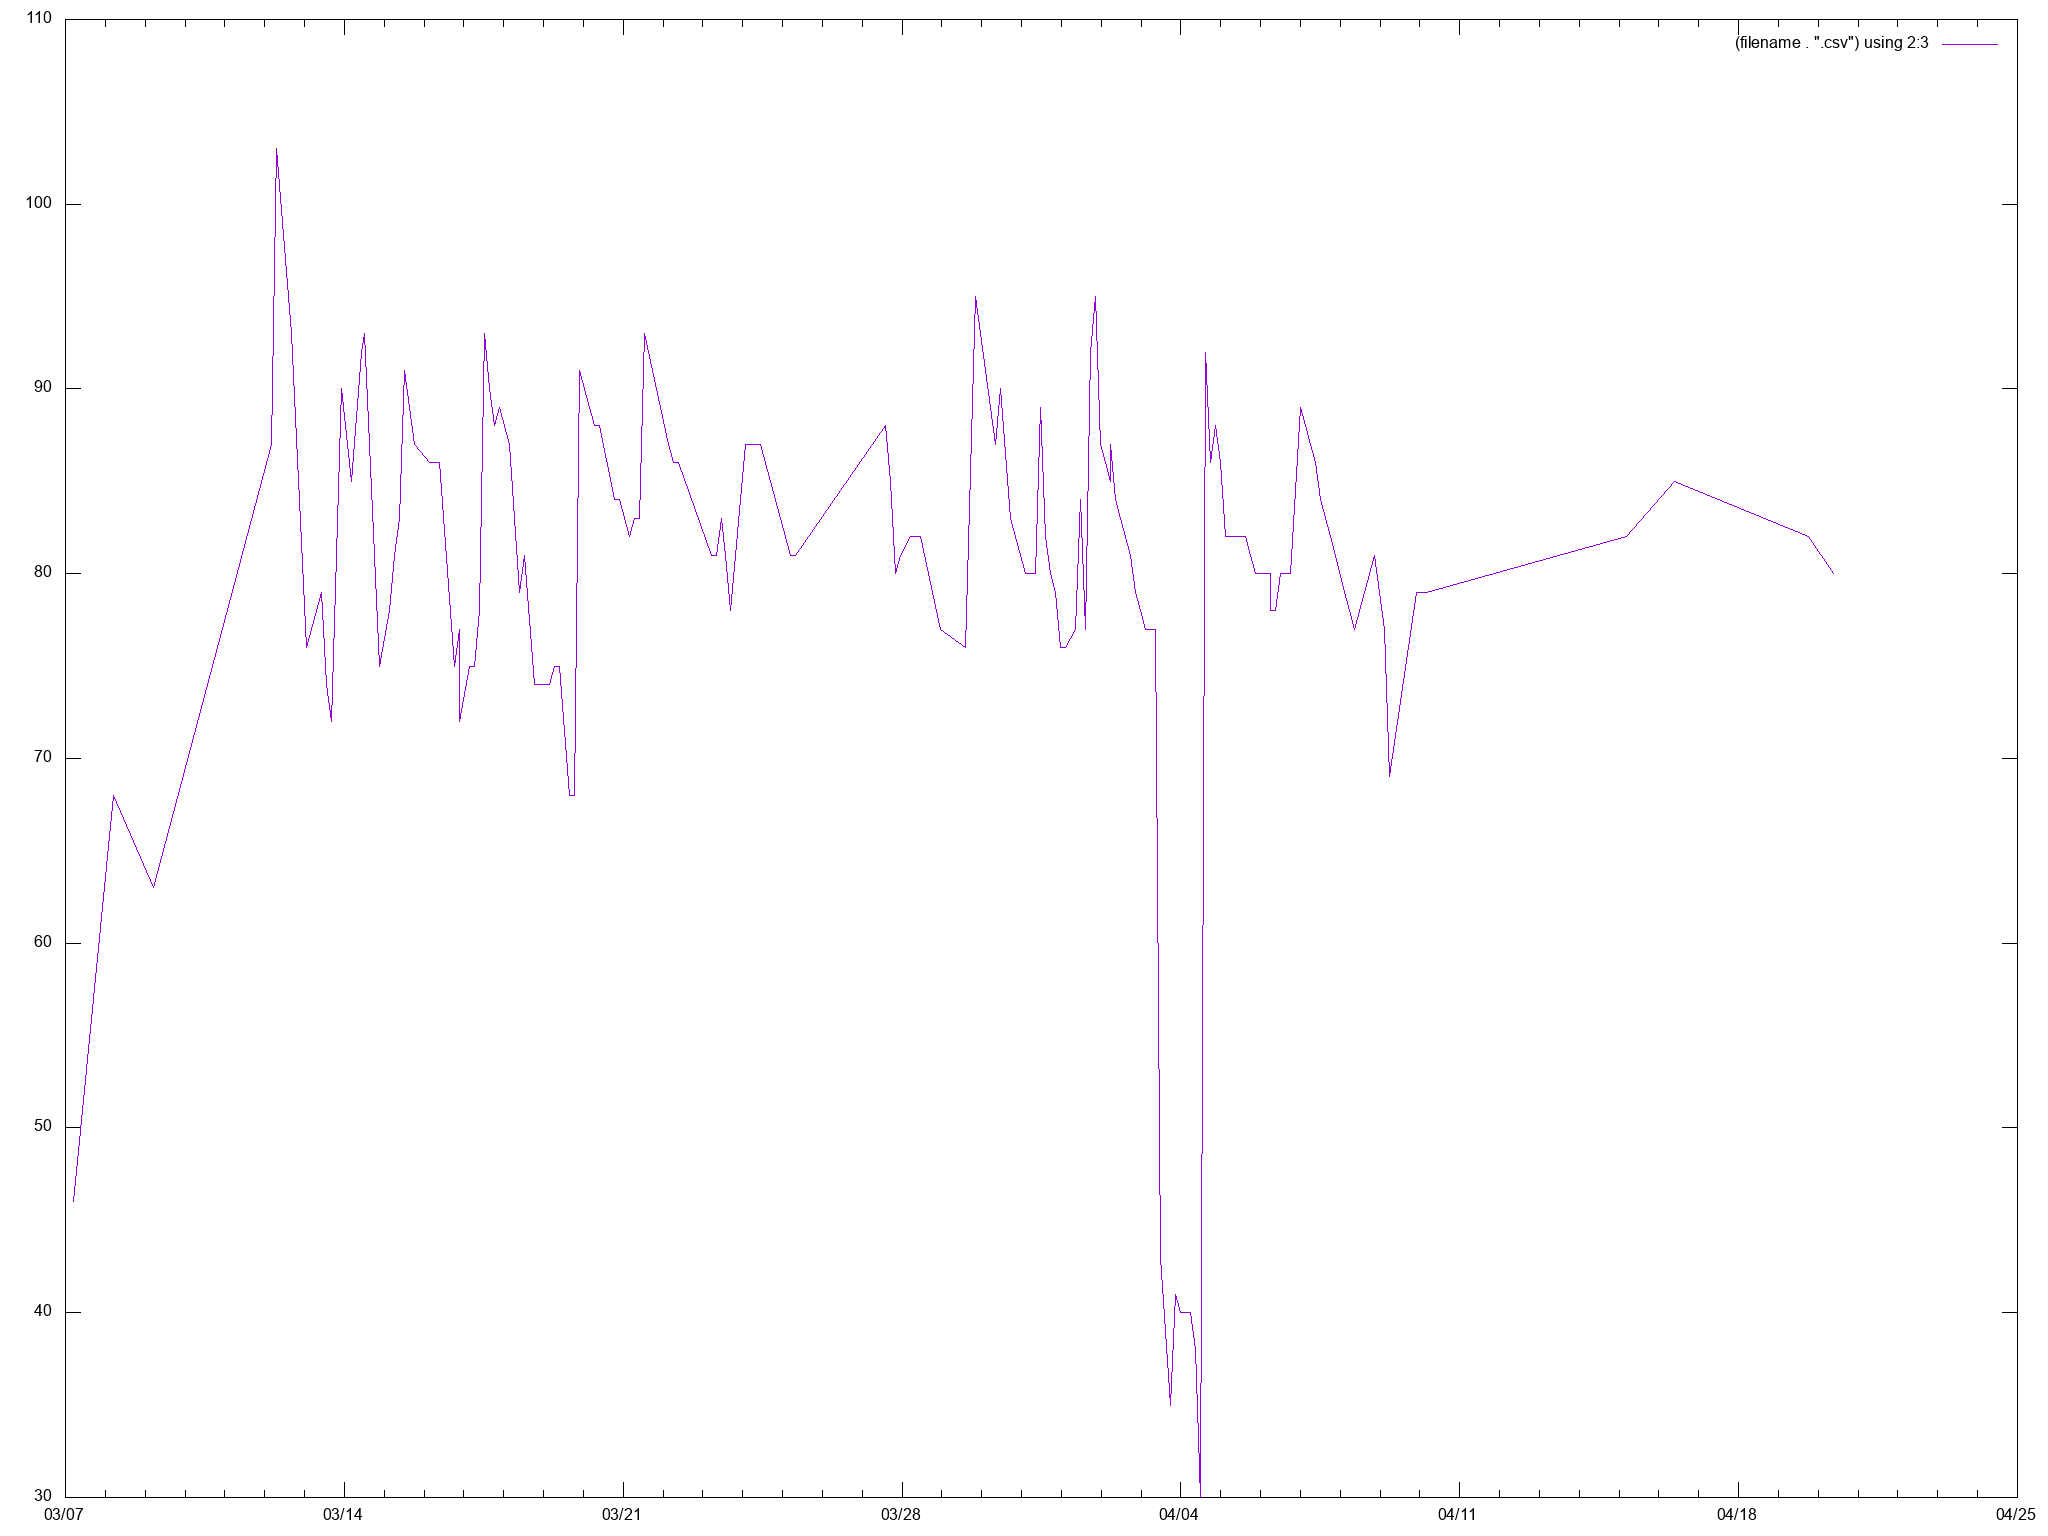

The data file committed next to this chart (first rows):
date_received, timestamp, value
2019-03-07T04:33:25.000Z, 2019-03-07T04:33:19.000Z, 46
2019-03-08T04:53:54.000Z, 2019-03-08T04:53:49.000Z, 68
2019-03-09T04:56:42.000Z, 2019-03-09T04:56:38.000Z, 63
2019-03-12T04:03:39.000Z, 2019-03-12T04:03:35.000Z, 87
2019-03-12T07:04:06.000Z, 2019-03-12T07:04:01.000Z, 103
2019-03-12T16:05:19.000Z, 2019-03-12T16:05:09.000Z, 93
2019-03-13T01:06:05.000Z, 2019-03-13T01:06:00.000Z, 76
2019-03-13T10:07:16.000Z, 2019-03-13T10:07:09.000Z, 79
2019-03-13T13:07:31.000Z, 2019-03-13T13:07:26.000Z, 74
2019-03-13T16:08:01.000Z, 2019-03-13T16:07:42.000Z, 72
2019-03-13T22:08:29.000Z, 2019-03-13T22:08:24.000Z, 90
2019-03-14T04:09:12.000Z, 2019-03-14T04:09:07.000Z, 85
2019-03-14T10:09:56.000Z, 2019-03-14T10:09:51.000Z, 92
2019-03-14T12:12:21.000Z, 2019-03-14T12:12:16.000Z, 93
2019-03-14T21:13:05.000Z, 2019-03-14T21:13:01.000Z, 75
2019-03-15T03:13:41.000Z, 2019-03-15T03:13:37.000Z, 78
2019-03-15T06:14:07.000Z, 2019-03-15T06:14:03.000Z, 81
2019-03-15T09:14:33.000Z, 2019-03-15T09:14:29.000Z, 83
2019-03-15T12:14:50.000Z, 2019-03-15T12:14:46.000Z, 91
2019-03-15T18:15:23.000Z, 2019-03-15T18:15:19.000Z, 87
2019-03-16T03:16:25.000Z, 2019-03-16T03:16:20.000Z, 86
2019-03-16T06:16:51.000Z, 2019-03-16T06:16:47.000Z, 86
2019-03-16T09:17:18.000Z, 2019-03-16T09:17:14.000Z, 86
2019-03-16T18:18:25.000Z, 2019-03-16T18:18:20.000Z, 75
2019-03-16T21:18:43.000Z, 2019-03-16T21:18:38.000Z, 77
2019-03-16T21:18:59.000Z, 2019-03-16T21:18:55.000Z, 72
2019-03-17T03:19:36.000Z, 2019-03-17T03:19:32.000Z, 75
2019-03-17T06:19:55.000Z, 2019-03-17T06:19:51.000Z, 75
2019-03-17T09:20:14.000Z, 2019-03-17T09:20:09.000Z, 78
2019-03-17T12:20:31.000Z, 2019-03-17T12:20:27.000Z, 93
2019-03-17T15:20:56.000Z, 2019-03-17T15:20:51.000Z, 90
2019-03-17T18:21:22.000Z, 2019-03-17T18:21:16.000Z, 88
2019-03-17T21:21:39.000Z, 2019-03-17T21:21:34.000Z, 89
2019-03-18T03:22:16.000Z, 2019-03-18T03:22:11.000Z, 87
2019-03-18T09:23:13.000Z, 2019-03-18T09:23:04.000Z, 79
2019-03-18T12:23:25.000Z, 2019-03-18T12:23:21.000Z, 81
2019-03-18T18:24:23.000Z, 2019-03-18T18:23:54.000Z, 74
2019-03-18T21:24:16.000Z, 2019-03-18T21:24:11.000Z, 74
2019-03-19T03:24:59.000Z, 2019-03-19T03:24:55.000Z, 74
2019-03-19T06:25:26.000Z, 2019-03-19T06:25:21.000Z, 75
2019-03-19T09:25:44.000Z, 2019-03-19T09:25:39.000Z, 75
2019-03-19T15:26:43.000Z, 2019-03-19T15:26:13.000Z, 68
2019-03-19T18:26:42.000Z, 2019-03-19T18:26:38.000Z, 68
2019-03-19T21:27:00.000Z, 2019-03-19T21:26:55.000Z, 91
2019-03-20T03:27:44.000Z, 2019-03-20T03:27:40.000Z, 89
2019-03-20T06:28:11.000Z, 2019-03-20T06:28:06.000Z, 88
2019-03-20T09:28:30.000Z, 2019-03-20T09:28:25.000Z, 88
2019-03-20T18:29:37.000Z, 2019-03-20T18:29:33.000Z, 84
2019-03-20T21:30:04.000Z, 2019-03-20T21:29:59.000Z, 84
2019-03-21T03:30:58.000Z, 2019-03-21T03:30:54.000Z, 82
2019-03-21T06:31:17.000Z, 2019-03-21T06:31:13.000Z, 83
2019-03-21T09:31:37.000Z, 2019-03-21T09:31:32.000Z, 83
2019-03-21T12:31:55.000Z, 2019-03-21T12:31:50.000Z, 93
2019-03-22T03:33:43.000Z, 2019-03-22T03:33:38.000Z, 87
2019-03-22T06:34:02.000Z, 2019-03-22T06:33:58.000Z, 86
2019-03-22T09:34:35.000Z, 2019-03-22T09:34:25.000Z, 86
2019-03-23T04:54:02.000Z, 2019-03-23T04:53:57.000Z, 81
2019-03-23T07:54:29.000Z, 2019-03-23T07:54:25.000Z, 81
2019-03-23T10:54:48.000Z, 2019-03-23T10:54:44.000Z, 83
2019-03-23T13:55:06.000Z, 2019-03-23T13:55:02.000Z, 81
... 100 more rows
